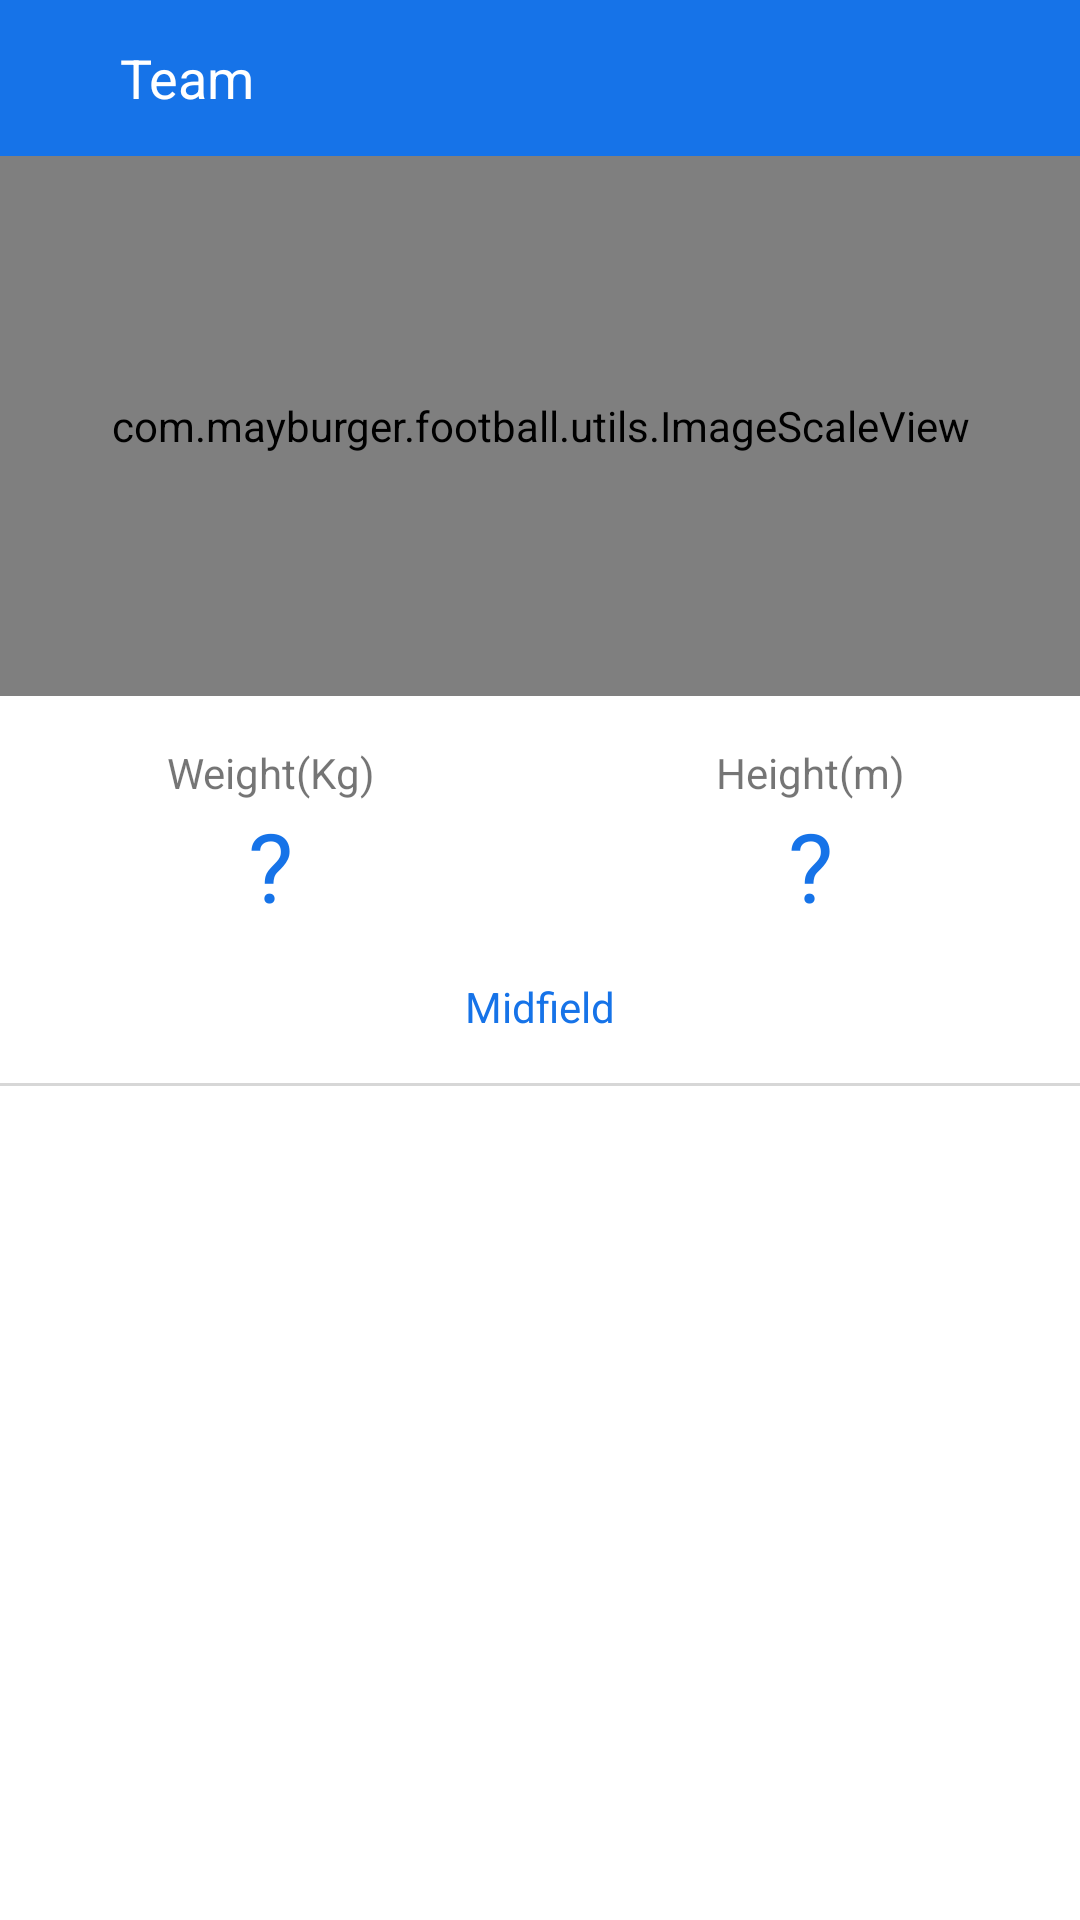

Android layout source for this screen:
<!-- AndroidManifest.xml: application theme AppTheme -->
<!-- res/layout/activity_players_detail.xml -->
<?xml version="1.0" encoding="utf-8"?>
<android.support.v4.widget.NestedScrollView xmlns:android="http://schemas.android.com/apk/res/android"
    xmlns:app="http://schemas.android.com/apk/res-auto"
    android:layout_width="match_parent"
    android:layout_height="match_parent"
    android:background="@color/colorWhite"
    android:fillViewport="true">

    <LinearLayout
        android:layout_width="match_parent"
        android:layout_height="match_parent"
        android:orientation="vertical">

        <RelativeLayout
            android:layout_width="match_parent"
            android:layout_height="wrap_content">

            <RelativeLayout
                android:layout_width="match_parent"
                android:layout_height="52dp"
                android:background="@color/colorPrimary">


                <ImageView
                    android:id="@+id/back"
                    android:layout_width="40dp"
                    android:layout_height="40dp"
                    android:layout_centerVertical="true"
                    android:padding="8dp"
                    android:src="@drawable/ic_back_white" />

                <TextView
                    android:id="@+id/name"
                    android:layout_width="wrap_content"
                    android:layout_height="wrap_content"
                    android:layout_centerVertical="true"
                    android:layout_toEndOf="@id/back"
                    android:layout_toRightOf="@id/back"
                    android:text="Team"
                    android:textColor="@color/colorWhite"
                    android:textSize="18sp" />
            </RelativeLayout>
        </RelativeLayout>

        <com.mayburger.football.utils.ImageScaleView
            android:id="@+id/image"
            android:layout_width="match_parent"
            android:scaleType="matrix"
            app:matrixType="top_center"
            android:layout_height="180dp"/>

        <LinearLayout
            android:layout_width="match_parent"
            android:layout_height="wrap_content"
            android:layout_marginTop="@dimen/dimen_16dp"
            android:orientation="horizontal">

            <LinearLayout
                android:layout_width="match_parent"
                android:layout_height="wrap_content"
                android:layout_weight="1"
                android:orientation="vertical">

                <TextView
                    android:id="@+id/weight_title"
                    android:layout_width="match_parent"
                    android:layout_height="wrap_content"
                    android:text="Weight(Kg)"
                    android:textAlignment="center" />

                <TextView
                    android:id="@+id/weight"
                    android:layout_width="match_parent"
                    android:layout_height="wrap_content"
                    android:text="?"
                    android:textAlignment="center"
                    android:textColor="@color/colorPrimary"
                    android:textSize="32sp" />
            </LinearLayout>

            <LinearLayout
                android:layout_width="match_parent"
                android:layout_height="wrap_content"
                android:layout_weight="1"
                android:orientation="vertical">

                <TextView
                    android:id="@+id/height_title"
                    android:layout_width="match_parent"
                    android:layout_height="wrap_content"
                    android:text="Height(m)"
                    android:textAlignment="center" />

                <TextView
                    android:id="@+id/height"
                    android:layout_width="match_parent"
                    android:layout_height="wrap_content"
                    android:text="?"
                    android:textAlignment="center"
                    android:textColor="@color/colorPrimary"
                    android:textSize="32sp" />
            </LinearLayout>

        </LinearLayout>

        <TextView
            android:id="@+id/position"
            android:layout_width="match_parent"
            android:layout_height="wrap_content"
            android:layout_marginTop="16dp"
            android:text="Midfield"
            android:textAlignment="center"
            android:textColor="@color/colorPrimary"
            android:textSize="14sp" />

        <View
            android:layout_width="match_parent"
            android:layout_height="1dp"
            android:layout_marginTop="@dimen/dimen_16dp"
            android:background="@color/colorGreyIndicator" />

        <TextView
            android:id="@+id/description"
            android:layout_width="wrap_content"
            android:layout_height="wrap_content"
            android:layout_margin="@dimen/dimen_16dp" />

    </LinearLayout>


</android.support.v4.widget.NestedScrollView>
<!-- resources referenced by this layout -->
<resources>
  <color name="colorGreyIndicator">#d7d7d7</color>
  <color name="colorPrimary">#1673e8</color>
  <color name="colorWhite">#fff</color>
  <dimen name="dimen_16dp">16dp</dimen>
  <style name="AppTheme" parent="Theme.AppCompat.Light.NoActionBar">
          
          <item name="colorAccent">@color/colorAccent</item>
          <item name="colorPrimaryDark">@color/colorPrimaryDark</item>
          <item name="colorPrimary">@color/colorPrimary</item>
          <item name="android:windowFullscreen">true</item>
      </style>
  <color name="colorAccent">#0063ff</color>
  <color name="colorPrimaryDark">#0f59b7</color>
</resources>
